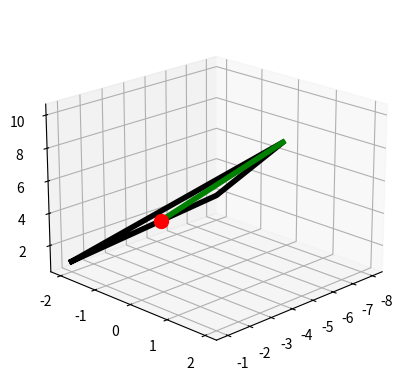

The script that saved this image:
import numpy as np
import matplotlib.pyplot as plt


def anglegrad(a, b):  # кут між векторами a,b в градусах
    sp = np.dot(a, b)
    la = np.linalg.norm(a)
    lb = np.linalg.norm(b)
    alph = np.arccos(sp / la / lb) * 180 / np.pi
    return alph


plt.close('all')
A = np.array([-1, -2, 1])
B = np.array([-4, 2, 10])
C = np.array([-8, -2, 2])
X, Y, Z = zip(A, B, C, A)
fig = plt.figure()
ax = fig.add_subplot(111, projection='3d')
ax.plot(X, Y, Z, linewidth=4, c='k')
ax.azim, ax.elev = 45, 20  # азимут і кутова висота точки спостереження

AB = B - A
AC = C - A
BC = C - B
LAB, LAC, LBC = map(np.linalg.norm, [AB, AC, BC])
sL = 'Довжини сторін: \tAB={:.4f}\tAC={:.4f}\tBC={:.4f}'.format(LAB, LAC, LBC)
print(sL)

aA, aB, aC = map(anglegrad, [AB, -AB, AC], [AC, BC, BC])
sA = 'Кути трикутника:\tA={:.2f} \tB={:.2f} \tC={:.2f}'.format(aA, aB, aC)
print(sA)

S = np.linalg.norm(np.cross(AB, AC)) / 2
print('Площа трикутника \tS=%6.5f' % S)

BD = -AB + AC * -(-AB.dot(AC) / np.linalg.norm(AC) ** 2)
D = BD + B
xAE, yAE, zAE = zip(B, D)
ax.plot(xAE, yAE, zAE, linewidth=4, c='g')
ax.scatter([D[0]], [D[1]], [D[2]], s=100, c='r')

plt.show()
